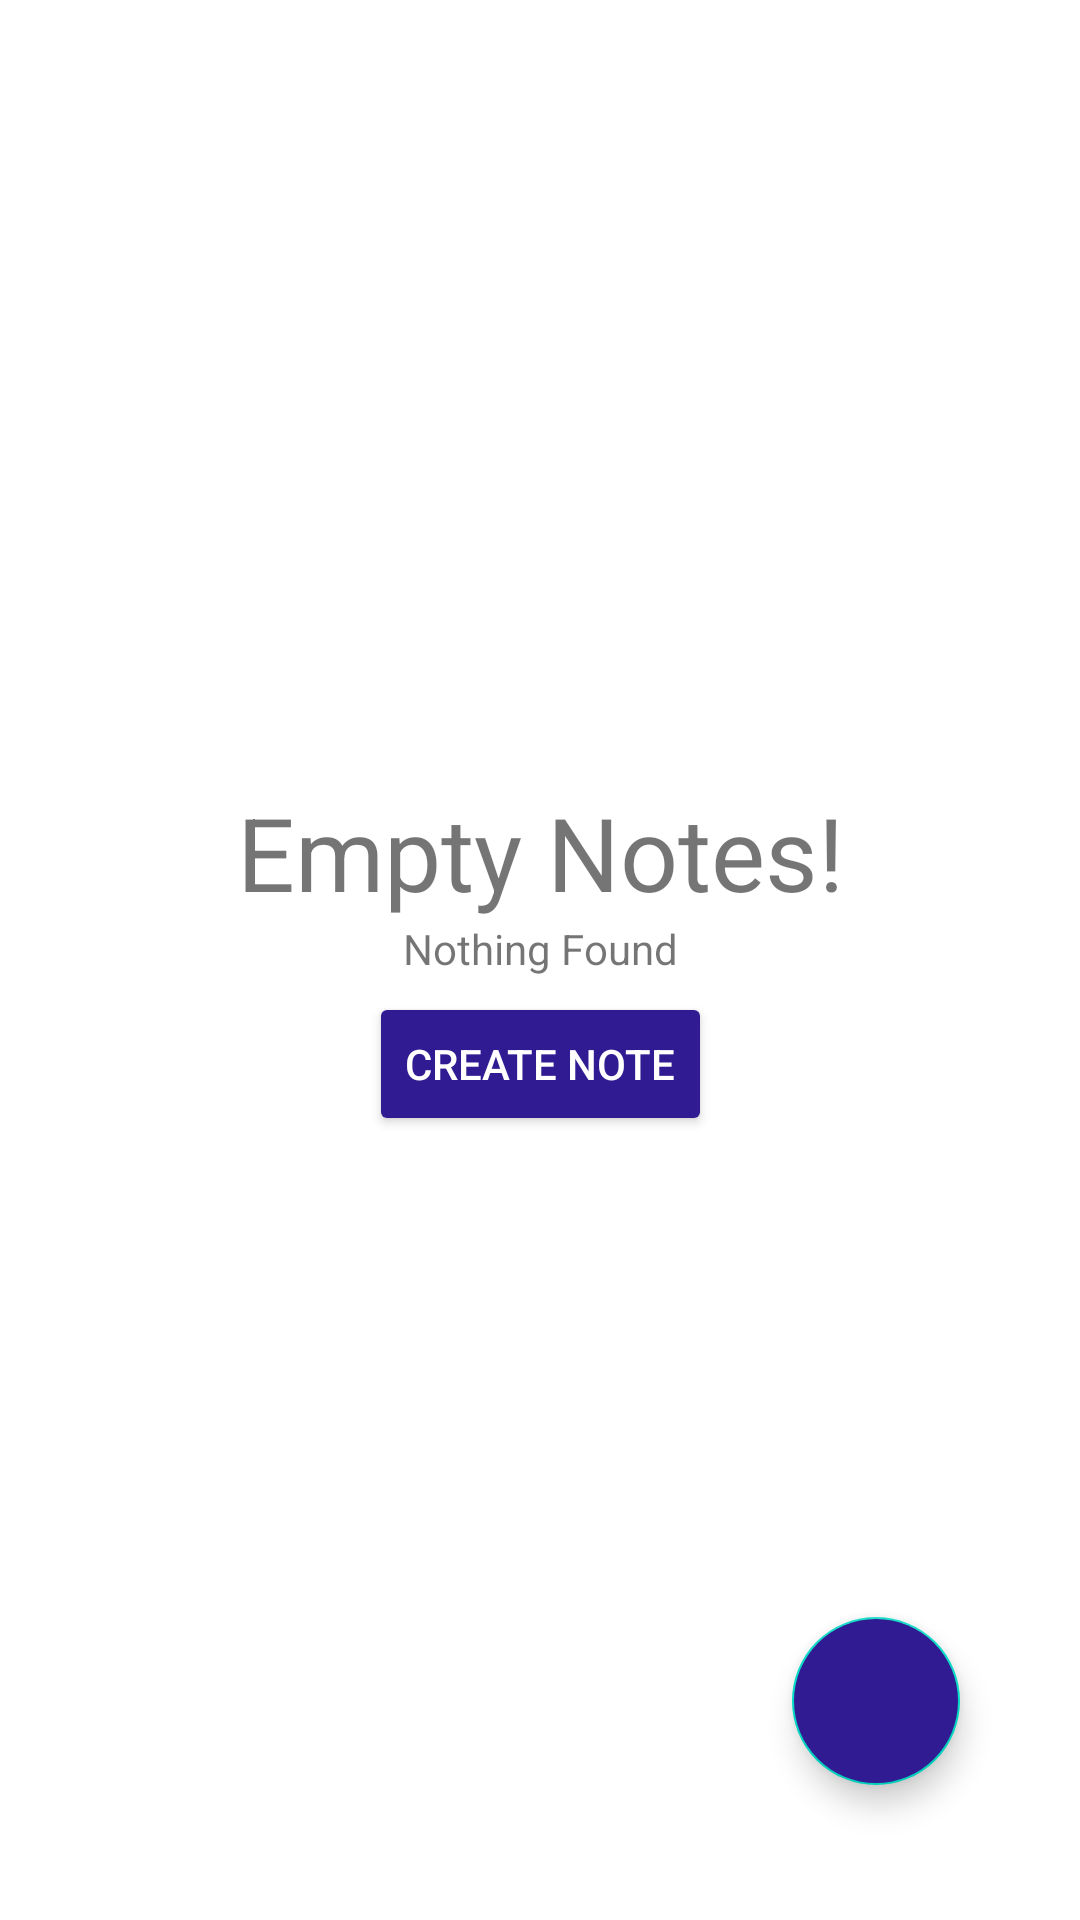

Write the Android layout XML for this screen, with the resource values it uses.
<!-- AndroidManifest.xml: application theme Theme.Notess -->
<!-- res/layout/activity_main.xml -->
<?xml version="1.0" encoding="utf-8"?>
<androidx.constraintlayout.widget.ConstraintLayout xmlns:android="http://schemas.android.com/apk/res/android"
    xmlns:app="http://schemas.android.com/apk/res-auto"
    xmlns:tools="http://schemas.android.com/tools"
    android:layout_width="match_parent"
    android:layout_height="match_parent"
    tools:context=".MainActivity">

    <androidx.recyclerview.widget.RecyclerView
        android:id="@+id/recycle"
        android:layout_width="0dp"
        android:layout_height="0dp"
        app:layout_constraintBottom_toBottomOf="parent"
        app:layout_constraintEnd_toEndOf="parent"
        app:layout_constraintStart_toStartOf="parent"
        app:layout_constraintTop_toTopOf="parent"
        android:visibility="gone"
        />

    <com.google.android.material.floatingactionbutton.FloatingActionButton
        android:id="@+id/fBtn"
        android:layout_width="wrap_content"
        android:layout_height="wrap_content"
        android:layout_gravity="bottom|end"
        android:backgroundTint="#311B92"
        app:layout_constraintBottom_toBottomOf="parent"
        app:layout_constraintEnd_toEndOf="parent"
        android:layout_marginBottom="45dp"
        android:onClick="openDialog"
        android:layout_marginEnd="40dp"
        app:srcCompat="@drawable/ic_baseline_add_24" />

    <LinearLayout
        android:id="@+id/llNotes"
        android:layout_width="wrap_content"
        android:layout_height="wrap_content"
        android:layout_centerInParent="true"
        android:gravity="center"
        android:orientation="vertical"
        app:layout_constraintBottom_toBottomOf="parent"
        app:layout_constraintEnd_toEndOf="parent"
        app:layout_constraintStart_toStartOf="parent"
        app:layout_constraintTop_toTopOf="parent">


        <TextView
            android:layout_width="wrap_content"
            android:layout_height="wrap_content"
            android:text="Empty Notes!"
            android:textSize="34sp" />

        <TextView
            android:layout_width="wrap_content"
            android:layout_height="wrap_content"
            android:text="Nothing Found"
            android:textSize="14sp" />

        <Button
            android:layout_width="wrap_content"
            android:layout_height="wrap_content"
            android:layout_marginTop="5dp"
            android:text="Create Note"
            android:backgroundTint="#311B92"
            android:textColor="@color/white"
            android:onClick="openDialog"
            />
    </LinearLayout>


</androidx.constraintlayout.widget.ConstraintLayout>
<!-- resources referenced by this layout -->
<resources>
  <style name="Theme.Notess" parent="Theme.MaterialComponents.DayNight.DarkActionBar">
          
          <item name="colorPrimary">#311B92</item>
          <item name="colorPrimaryVariant">@color/black</item>
          <item name="colorOnPrimary">@color/white</item>
          
          <item name="colorSecondary">@color/teal_200</item>
          <item name="colorSecondaryVariant">@color/teal_700</item>
          <item name="colorOnSecondary">@color/black</item>
          
          <item name="android:statusBarColor" tools:targetApi="l">?attr/colorPrimaryVariant</item>
          
      </style>
  <!-- not gathered from this repository: default colours our renderer supplied (Android Studio template values) -->
  <color name="teal_200">#FF03DAC5</color>
  <color name="teal_700">#FF018786</color>
  <color name="black">#FF000000</color>
  <color name="white">#FFFFFFFF</color>
</resources>
